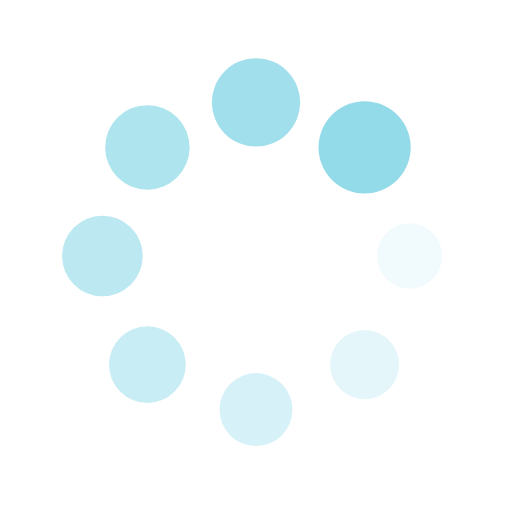
t = 0.00 s
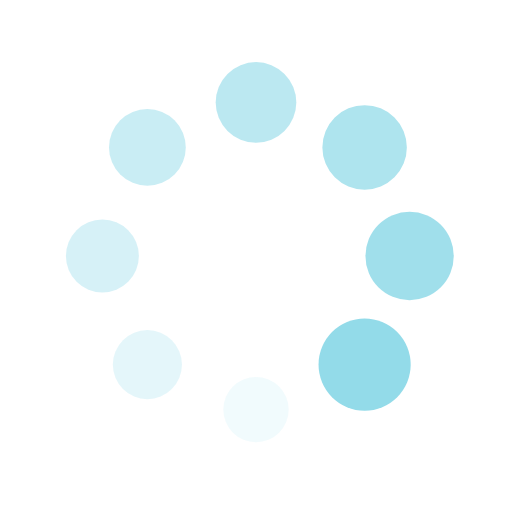
t = 0.48 s
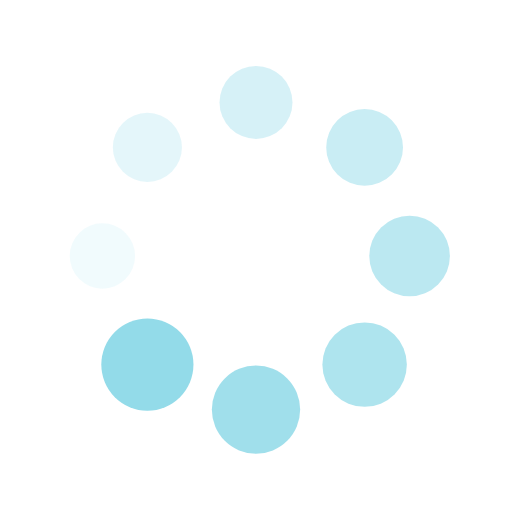
t = 0.96 s
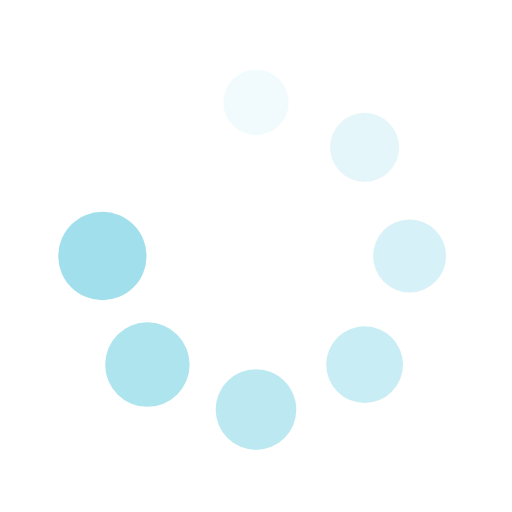
t = 1.44 s

The animated SVG that drew these frames (rendered in a browser with its animation timeline set to each time). Animation: 16 SMIL elements (animate=8,animateTransform=8); one cycle of 1.92 s, repeats indefinitely.

<?xml version="1.0" encoding="utf-8"?>
<svg xmlns="http://www.w3.org/2000/svg" xmlns:xlink="http://www.w3.org/1999/xlink" style="margin: auto; background: none; display: block; shape-rendering: auto;" width="68px" height="68px" viewBox="0 0 100 100" preserveAspectRatio="xMidYMid">
<g transform="translate(80,50)">
<g transform="rotate(0)">
<circle cx="0" cy="0" r="6" fill="#93dbe9" fill-opacity="1">
  <animateTransform attributeName="transform" type="scale" begin="-1.6826923076923077s" values="1.5 1.5;1 1" keyTimes="0;1" dur="1.923076923076923s" repeatCount="indefinite"></animateTransform>
  <animate attributeName="fill-opacity" keyTimes="0;1" dur="1.923076923076923s" repeatCount="indefinite" values="1;0" begin="-1.6826923076923077s"></animate>
</circle>
</g>
</g><g transform="translate(71.21320343559643,71.21320343559643)">
<g transform="rotate(45)">
<circle cx="0" cy="0" r="6" fill="#93dbe9" fill-opacity="0.875">
  <animateTransform attributeName="transform" type="scale" begin="-1.4423076923076923s" values="1.5 1.5;1 1" keyTimes="0;1" dur="1.923076923076923s" repeatCount="indefinite"></animateTransform>
  <animate attributeName="fill-opacity" keyTimes="0;1" dur="1.923076923076923s" repeatCount="indefinite" values="1;0" begin="-1.4423076923076923s"></animate>
</circle>
</g>
</g><g transform="translate(50,80)">
<g transform="rotate(90)">
<circle cx="0" cy="0" r="6" fill="#93dbe9" fill-opacity="0.75">
  <animateTransform attributeName="transform" type="scale" begin="-1.2019230769230769s" values="1.5 1.5;1 1" keyTimes="0;1" dur="1.923076923076923s" repeatCount="indefinite"></animateTransform>
  <animate attributeName="fill-opacity" keyTimes="0;1" dur="1.923076923076923s" repeatCount="indefinite" values="1;0" begin="-1.2019230769230769s"></animate>
</circle>
</g>
</g><g transform="translate(28.786796564403577,71.21320343559643)">
<g transform="rotate(135)">
<circle cx="0" cy="0" r="6" fill="#93dbe9" fill-opacity="0.625">
  <animateTransform attributeName="transform" type="scale" begin="-0.9615384615384615s" values="1.5 1.5;1 1" keyTimes="0;1" dur="1.923076923076923s" repeatCount="indefinite"></animateTransform>
  <animate attributeName="fill-opacity" keyTimes="0;1" dur="1.923076923076923s" repeatCount="indefinite" values="1;0" begin="-0.9615384615384615s"></animate>
</circle>
</g>
</g><g transform="translate(20,50.00000000000001)">
<g transform="rotate(180)">
<circle cx="0" cy="0" r="6" fill="#93dbe9" fill-opacity="0.5">
  <animateTransform attributeName="transform" type="scale" begin="-0.7211538461538461s" values="1.5 1.5;1 1" keyTimes="0;1" dur="1.923076923076923s" repeatCount="indefinite"></animateTransform>
  <animate attributeName="fill-opacity" keyTimes="0;1" dur="1.923076923076923s" repeatCount="indefinite" values="1;0" begin="-0.7211538461538461s"></animate>
</circle>
</g>
</g><g transform="translate(28.78679656440357,28.786796564403577)">
<g transform="rotate(225)">
<circle cx="0" cy="0" r="6" fill="#93dbe9" fill-opacity="0.375">
  <animateTransform attributeName="transform" type="scale" begin="-0.4807692307692307s" values="1.5 1.5;1 1" keyTimes="0;1" dur="1.923076923076923s" repeatCount="indefinite"></animateTransform>
  <animate attributeName="fill-opacity" keyTimes="0;1" dur="1.923076923076923s" repeatCount="indefinite" values="1;0" begin="-0.4807692307692307s"></animate>
</circle>
</g>
</g><g transform="translate(49.99999999999999,20)">
<g transform="rotate(270)">
<circle cx="0" cy="0" r="6" fill="#93dbe9" fill-opacity="0.25">
  <animateTransform attributeName="transform" type="scale" begin="-0.24038461538461536s" values="1.5 1.5;1 1" keyTimes="0;1" dur="1.923076923076923s" repeatCount="indefinite"></animateTransform>
  <animate attributeName="fill-opacity" keyTimes="0;1" dur="1.923076923076923s" repeatCount="indefinite" values="1;0" begin="-0.24038461538461536s"></animate>
</circle>
</g>
</g><g transform="translate(71.21320343559643,28.78679656440357)">
<g transform="rotate(315)">
<circle cx="0" cy="0" r="6" fill="#93dbe9" fill-opacity="0.125">
  <animateTransform attributeName="transform" type="scale" begin="0s" values="1.5 1.5;1 1" keyTimes="0;1" dur="1.923076923076923s" repeatCount="indefinite"></animateTransform>
  <animate attributeName="fill-opacity" keyTimes="0;1" dur="1.923076923076923s" repeatCount="indefinite" values="1;0" begin="0s"></animate>
</circle>
</g>
</g>
<!-- [ldio] generated by https://loading.io/ --></svg>
